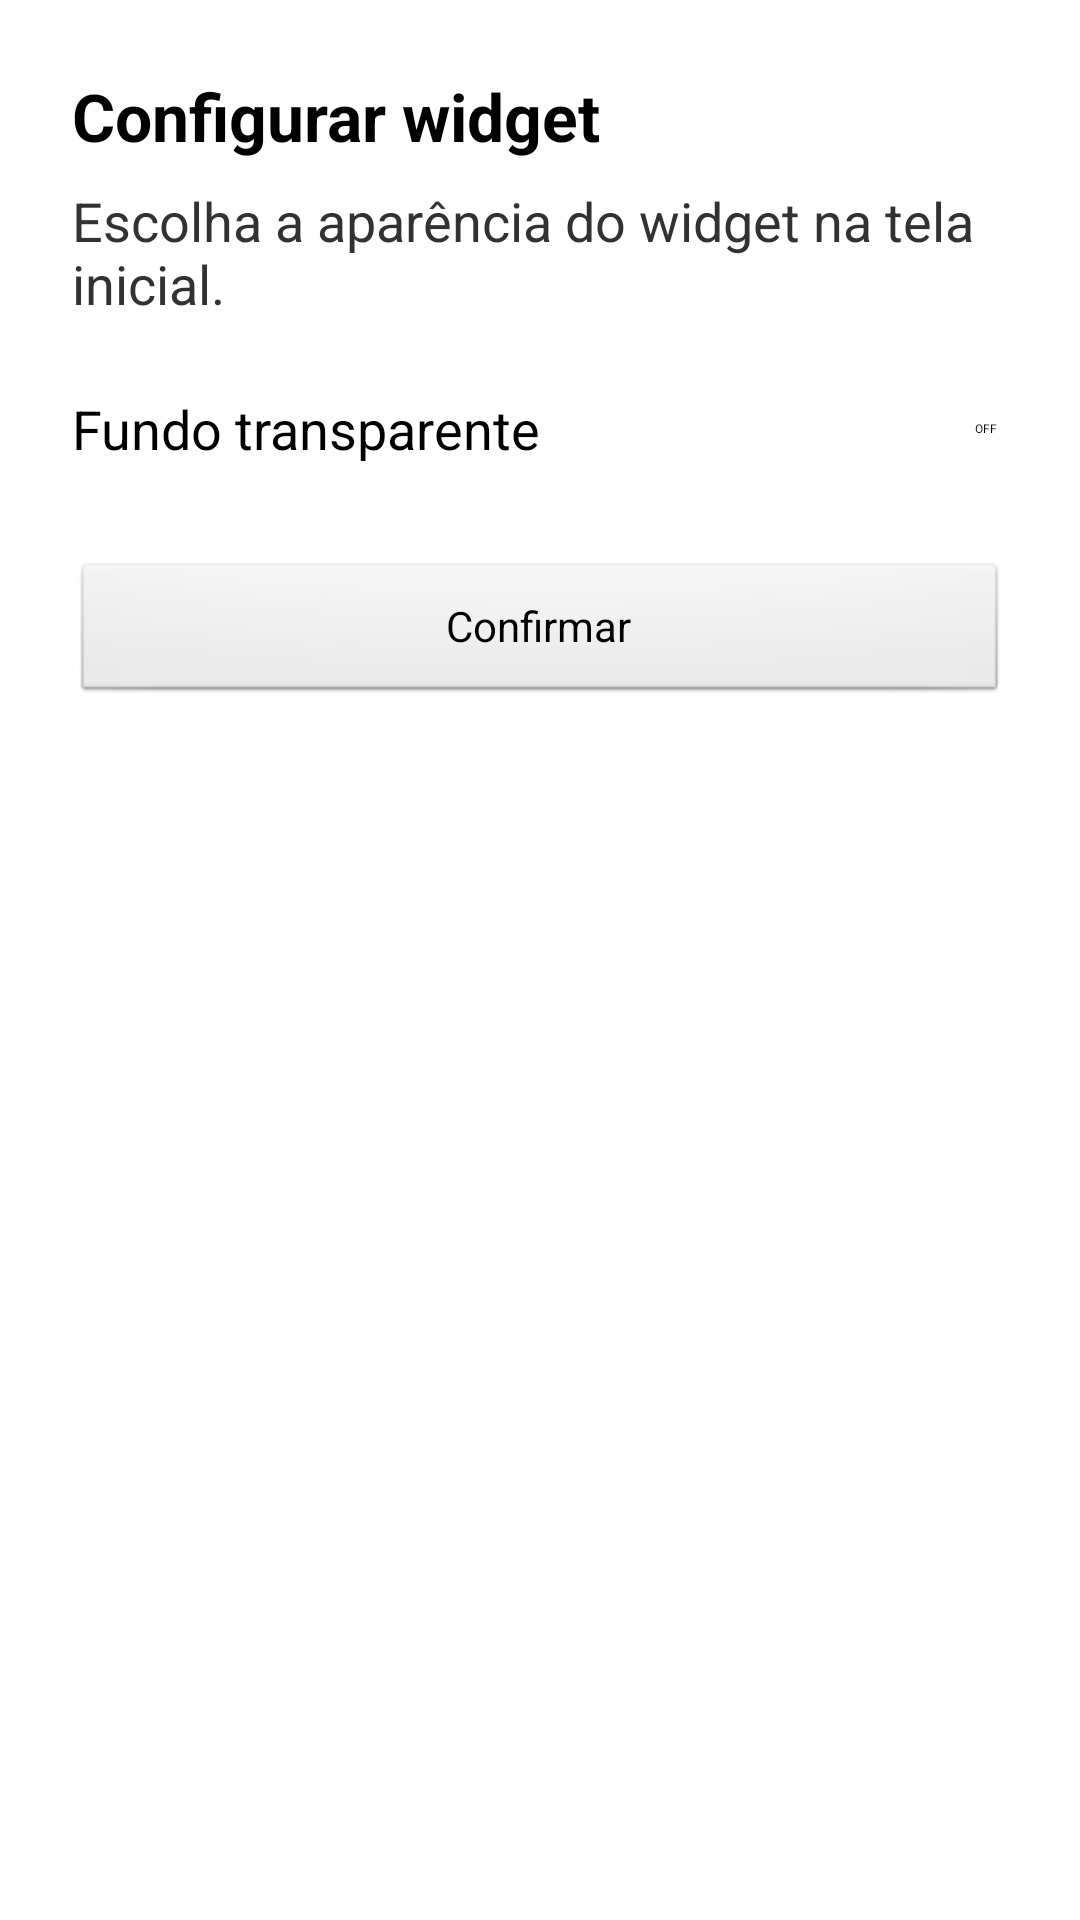

Android layout source for this screen:
<!-- AndroidManifest.xml: activity theme NormalTheme -->
<!-- res/layout/glicodose_widget_configure.xml -->
<?xml version="1.0" encoding="utf-8"?>
<LinearLayout xmlns:android="http://schemas.android.com/apk/res/android"
    android:layout_width="match_parent"
    android:layout_height="match_parent"
    android:orientation="vertical"
    android:padding="24dp">

    <TextView
        android:layout_width="match_parent"
        android:layout_height="wrap_content"
        android:text="@string/glicodose_widget_configure_title"
        android:textAppearance="?android:attr/textAppearanceLarge"
        android:textStyle="bold" />

    <TextView
        android:layout_width="match_parent"
        android:layout_height="wrap_content"
        android:layout_marginTop="8dp"
        android:text="@string/glicodose_widget_configure_subtitle"
        android:textAppearance="?android:attr/textAppearanceMedium"
        android:textColor="?android:attr/textColorSecondary" />

    <LinearLayout
        android:layout_width="match_parent"
        android:layout_height="wrap_content"
        android:layout_marginTop="24dp"
        android:gravity="center_vertical"
        android:orientation="horizontal">

        <TextView
            android:layout_width="0dp"
            android:layout_height="wrap_content"
            android:layout_weight="1"
            android:text="@string/glicodose_widget_transparent_label"
            android:textAppearance="?android:attr/textAppearanceMedium" />

        <Switch
            android:id="@+id/widget_transparent_switch"
            android:layout_width="wrap_content"
            android:layout_height="wrap_content" />
    </LinearLayout>

    <Button
        android:id="@+id/widget_configure_confirm"
        android:layout_width="match_parent"
        android:layout_height="wrap_content"
        android:layout_marginTop="32dp"
        android:text="@string/glicodose_widget_configure_confirm" />
</LinearLayout>
<!-- resources referenced by this layout -->
<resources>
  <string name="glicodose_widget_configure_confirm">Confirmar</string>
  <string name="glicodose_widget_configure_subtitle">Escolha a aparência do widget na tela inicial.</string>
  <string name="glicodose_widget_configure_title">Configurar widget</string>
  <string name="glicodose_widget_transparent_label">Fundo transparente</string>
  <style name="NormalTheme" parent="@android:style/Theme.Black.NoTitleBar">
          <item name="android:windowBackground">?android:colorBackground</item>
      </style>
</resources>
